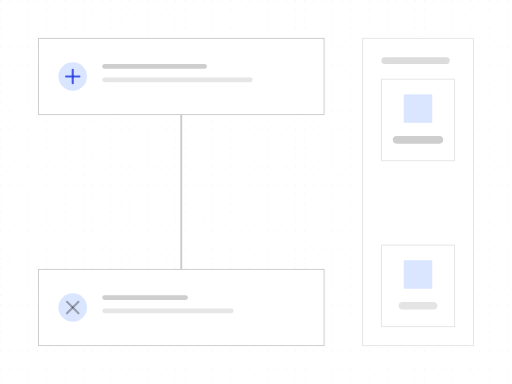
t = 0.00 s
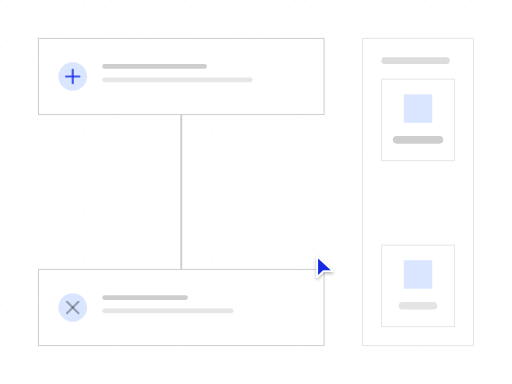
t = 1.03 s
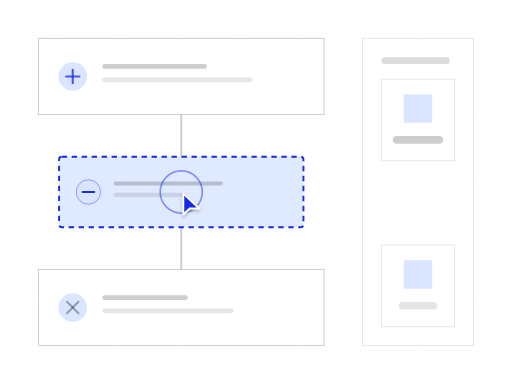
t = 2.10 s
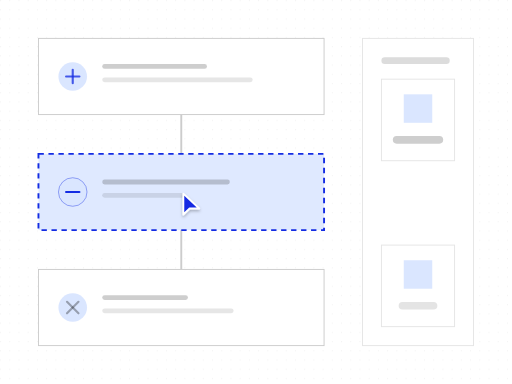
t = 3.11 s
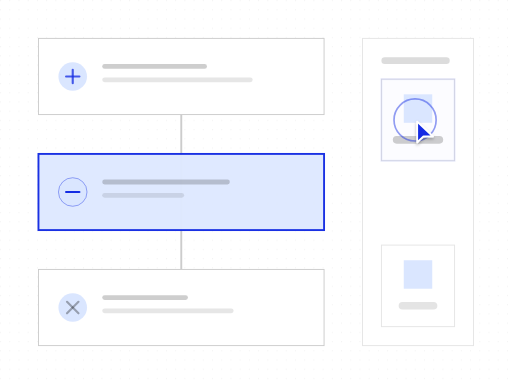
t = 4.29 s
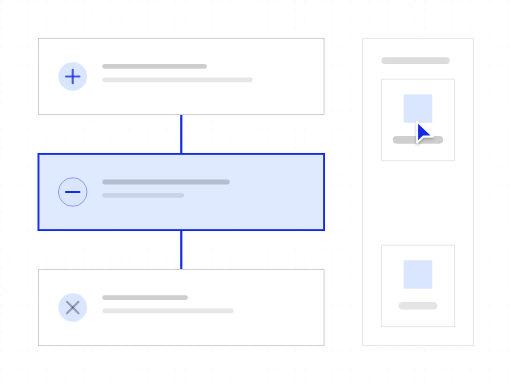
t = 5.05 s

The animated SVG that drew these frames (rendered in a browser with its animation timeline set to each time). Animation: 46 SMIL elements (animate=45,animateTransform=1); one cycle of 6.45 s, repeats indefinitely.

<?xml version="1.0" encoding="UTF-8"?>
<svg xmlns="http://www.w3.org/2000/svg" width="540" height="405" viewBox="0 0 1333 1000" role="img" aria-labelledby="title description">
  <title id="title">qa-segnatura-motion-set.insert-step — add-step</title>
  <desc id="description">Minimal flow product illustration generated from /Users/victor.toupar/Documents/dev/qa-segnatura.</desc>
  <style>
    :root {
      --accent: #142ce3;
      --accent-1: #142ce3;
      --accent-2: #142ce3;
      --accent-3: #142ce3;
      --accent-4: #142ce3;
      --accent-soft: color-mix(in oklab, #142ce3 12%, oklch(1 0 0));
      --background: oklch(1 0 0);
      --border: oklch(0.922 0 0);
      --border-strong: color-mix(in oklab, oklch(0.145 0 0) 18%, oklch(1 0 0));
      --cursor-outline: oklch(1 0 0);
      --ink: oklch(0.145 0 0);
      --muted: oklch(0.97 0 0);
      --canvas: oklch(1 0 0);
      --radius: 0px;
      --surface: oklch(1 0 0);
      --tag-1: color-mix(in oklab, #142ce3 14%, oklch(1 0 0));
      --tag-2: color-mix(in oklab, #142ce3 14%, oklch(1 0 0));
      --tag-3: color-mix(in oklab, #142ce3 14%, oklch(1 0 0));
      --tag-4: color-mix(in oklab, #142ce3 14%, oklch(1 0 0));
      --line-hair: 2.4691; --line-base: 4.9383; --line-strong: 5.5556; --line-heavy: 7.4074; --cursor-scale: 2.1728;
    }
    @media (min-width: 0px) { :root { --line-hair: 6.2484; --line-base: 10.4141; --line-strong: 11.6638; --line-heavy: 14.5797; --cursor-scale: 4.6655; } }
    @media (min-width: 192px) { :root { --line-hair: 5.207; --line-base: 8.6784; --line-strong: 9.7198; --line-heavy: 12.1497; --cursor-scale: 3.8879; } }
    @media (min-width: 230px) { :root { --line-hair: 4.3467; --line-base: 7.2446; --line-strong: 8.1139; --line-heavy: 10.1424; --cursor-scale: 3.2456; } }
    @media (min-width: 276px) { :root { --line-hair: 3.6223; --line-base: 6.0371; --line-strong: 6.7616; --line-heavy: 8.452; --cursor-scale: 2.7046; } }
    @media (min-width: 332px) { :root { --line-hair: 3.0113; --line-base: 5.0188; --line-strong: 5.6211; --line-heavy: 7.4074; --cursor-scale: 2.2484; } }
    @media (min-width: 398px) { :root { --line-hair: 2.5119; --line-base: 4.9383; --line-strong: 5.5556; --line-heavy: 7.4074; --cursor-scale: 2.1728; } }
    @media (min-width: 478px) { :root { --line-hair: 2.4691; --line-base: 4.9383; --line-strong: 5.5556; --line-heavy: 7.4074; --cursor-scale: 2.1728; } }
    @media (min-width: 573px) { :root { --line-hair: 2.4691; --line-base: 4.9383; --line-strong: 5.5556; --line-heavy: 7.4074; --cursor-scale: 2.1728; } }
    @media (min-width: 688px) { :root { --line-hair: 2.4207; --line-base: 4.438; --line-strong: 4.8414; --line-heavy: 6.4552; --cursor-scale: 1.9366; } }
    @media (min-width: 826px) { :root { --line-hair: 2.0177; --line-base: 3.699; --line-strong: 4.0353; --line-heavy: 5.3804; --cursor-scale: 1.6141; } }
    @media (min-width: 991px) { :root { --line-hair: 1.6817; --line-base: 3.0831; --line-strong: 3.3633; --line-heavy: 4.4844; --cursor-scale: 1.3453; } }
    @media (min-width: 1189px) { :root { --line-hair: 1.4012; --line-base: 2.5689; --line-strong: 2.8024; --line-heavy: 3.7365; --cursor-scale: 1.121; } }
    @media (min-width: 1427px) { :root { --line-hair: 1.1679; --line-base: 2.1412; --line-strong: 2.3359; --line-heavy: 3.1145; --cursor-scale: 0.9343; } }
    @media (min-width: 1712px) { :root { --line-hair: 0.9735; --line-base: 1.7847; --line-strong: 1.9469; --line-heavy: 2.5959; --cursor-scale: 0.7788; } }
    @media (min-width: 2054px) { :root { --line-hair: 0.8112; --line-base: 1.4871; --line-strong: 1.6223; --line-heavy: 2.1631; --cursor-scale: 0.6489; } }
    @media (min-width: 2465px) { :root { --line-hair: 0.676; --line-base: 1.2393; --line-strong: 1.3519; --line-heavy: 1.8026; --cursor-scale: 0.5408; } }
    @media (min-width: 2958px) { :root { --line-hair: 0.5632; --line-base: 1.0326; --line-strong: 1.1265; --line-heavy: 1.502; --cursor-scale: 0.4506; } }
    @media (min-width: 3550px) { :root { --line-hair: 0.4694; --line-base: 0.8605; --line-strong: 0.9387; --line-heavy: 1.2516; --cursor-scale: 0.3755; } }
    .ln-hair { stroke-width: var(--line-hair); } .ln-base { stroke-width: var(--line-base); } .ln-strong { stroke-width: var(--line-strong); } .ln-heavy { stroke-width: var(--line-heavy); }
    .ln-mark { stroke-width: 7; }
    .ln-cursor { stroke-width: 2.2; }
    .ln-cursor-ripple { stroke-width: 2; }
    .cursor-glyph { transform: scale(var(--cursor-scale)); }
    @media (max-width: 399.98px) { .lod-fine, .lod-texture { display: none; } }
    @media (prefers-reduced-motion: reduce) { svg { visibility: visible; } }
  </style>
  <defs><pattern id="dots" width="24" height="24" patternUnits="userSpaceOnUse"><circle cx="1.5" cy="1.5" r="1.25" fill="var(--border)" /></pattern><radialGradient id="glow" cx="50%" cy="38%" r="65%">
    <stop offset="0%" stop-color="var(--accent)" stop-opacity=".16" />
    <stop offset="45%" stop-color="var(--accent)" stop-opacity=".07" />
    <stop offset="100%" stop-color="var(--accent)" stop-opacity="0" />
  </radialGradient><filter id="cursor-shadow" x="-60%" y="-60%" width="220%" height="220%"><feDropShadow dx="0" dy="2" stdDeviation="2" flood-color="#000" flood-opacity=".28" /></filter></defs>

    <metadata id="skeleton-layout">{"format":"4:3","regions":{"list":{"height":644.4444444444445,"width":190.4745679012346,"x":993.1427160493827,"y":206.17283950617283},"picker":{"height":800,"width":289.24,"x":943.76,"y":100},"steps":{"height":800,"width":743.76,"x":100,"y":100}}}</metadata>
    <rect width="1333" height="1000" fill="url(#dots)" opacity=".62" class="lod-texture" />
    <g id="flow">
    <line x1="471.88" x2="471.88" y1="298.34" y2="701.66" class="ln-base" stroke="var(--border-strong)"></line>
    <line opacity="0" x1="471.88" x2="471.88" y1="298.34" y2="400.83" class="ln-strong" stroke="var(--accent)"><animate attributeName="opacity" values="0;0;1;1;0" keyTimes="0;.7;.76;.89;1" calcMode="spline" keySplines=".16 1 .3 1;.22 .8 .2 1;.22 .8 .2 1;.22 .8 .2 1" dur="6.45s" repeatCount="indefinite" /></line>
    <line opacity="0" x1="471.88" x2="471.88" y1="599.17" y2="701.66" class="ln-strong" stroke="var(--accent)"><animate attributeName="opacity" values="0;0;1;1;0" keyTimes="0;.73;.8;.89;1" calcMode="spline" keySplines=".16 1 .3 1;.22 .8 .2 1;.22 .8 .2 1;.22 .8 .2 1" dur="6.45s" repeatCount="indefinite" /></line>
    <g id="step-0">
      <rect height="198.34" width="743.76" x="100" y="100" rx="0" data-fill="steps" class="ln-hair" fill="var(--surface)" stroke="var(--border-strong)"></rect>
      <circle cx="189.25" cy="199.17" r="37.19" fill="var(--tag-1)"></circle><line x1="171.9" x2="206.61" y1="199.17" y2="199.17" class="ln-strong" stroke="var(--accent-2)" opacity="0.76" stroke-linecap="round"></line><line x1="189.25" x2="189.25" y1="181.81" y2="216.52" class="ln-strong" stroke="var(--accent-2)" opacity="0.76" stroke-linecap="round"></line><rect height="12.4" rx="6.2" width="272.71" x="266.11" y="166.94" fill="var(--ink)" opacity="0.2"></rect><rect height="12.4" rx="6.2" width="391.71" x="266.11" y="201.65" class="lod-fine" fill="var(--ink)" opacity="0.1"></rect>
    </g><g id="step-1">
      <rect height="198.34" width="743.76" x="100" y="701.66" rx="0" data-fill="steps" class="ln-hair" fill="var(--surface)" stroke="var(--border-strong)"></rect>
      <circle cx="189.25" cy="800.83" r="37.19" fill="var(--tag-2)"></circle><line x1="174.33" x2="204.18" y1="785.91" y2="815.76" class="ln-strong" stroke="var(--ink)" opacity="0.32" stroke-linecap="round"></line><line x1="204.18" x2="174.33" y1="785.91" y2="815.76" class="ln-strong" stroke="var(--ink)" opacity="0.32" stroke-linecap="round"></line><rect height="12.4" rx="6.2" width="223.13" x="266.11" y="768.6" fill="var(--ink)" opacity="0.2"></rect><rect height="12.4" rx="6.2" width="342.13" x="266.11" y="803.31" class="lod-fine" fill="var(--ink)" opacity="0.1"></rect>
    </g>
    <g id="inserted-step" opacity="0"><animate attributeName="opacity" values="0;0;1;1;0" keyTimes="0;.29;.31;.89;1" calcMode="spline" keySplines=".16 1 .3 1;.16 1 .3 1;.22 .8 .2 1;.22 .8 .2 1" dur="6.45s" repeatCount="indefinite" />
    <rect height="84.29" width="84.29" x="429.73" y="457.85" opacity="1" rx="42.15" data-fill="steps" class="ln-base" fill="var(--accent-soft)" stroke="var(--accent)" stroke-dasharray="14 12"><animate attributeName="height" values="84.29;84.29;202.9;198.34;198.34;84.29" keyTimes="0;.29;.4;.44;.89;1" calcMode="spline" keySplines=".16 1 .3 1;.22 .8 .2 1;.22 .8 .2 1;.22 .8 .2 1;.22 .8 .2 1" dur="6.45s" repeatCount="indefinite" /><animate attributeName="width" values="84.29;84.29;743.76;743.76;84.29" keyTimes="0;.29;.4;.89;1" calcMode="spline" keySplines=".16 1 .3 1;.22 .8 .2 1;.22 .8 .2 1;.22 .8 .2 1" dur="6.45s" repeatCount="indefinite" /><animate attributeName="x" values="429.73;429.73;100;100;429.73" keyTimes="0;.29;.4;.89;1" calcMode="spline" keySplines=".16 1 .3 1;.22 .8 .2 1;.22 .8 .2 1;.22 .8 .2 1" dur="6.45s" repeatCount="indefinite" /><animate attributeName="y" values="457.85;457.85;398.55;400.83;400.83;457.85" keyTimes="0;.29;.4;.44;.89;1" calcMode="spline" keySplines=".16 1 .3 1;.22 .8 .2 1;.22 .8 .2 1;.22 .8 .2 1;.22 .8 .2 1" dur="6.45s" repeatCount="indefinite" /><animate attributeName="opacity" values="1;1;0;0" keyTimes="0;.63;.7;1" calcMode="spline" keySplines=".16 1 .3 1;.16 1 .3 1;.22 .8 .2 1" dur="6.45s" repeatCount="indefinite" /><animate attributeName="rx" values="42.15;42.15;0;0;42.15" keyTimes="0;.29;.4;.89;1" calcMode="spline" keySplines=".16 1 .3 1;.22 .8 .2 1;.22 .8 .2 1;.22 .8 .2 1" dur="6.45s" repeatCount="indefinite" /></rect>
    <rect height="84.29" width="84.29" x="429.73" y="457.85" opacity="0" rx="42.15" data-fill="steps" class="ln-base" fill="var(--accent-soft)" stroke="var(--accent)"><animate attributeName="height" values="84.29;84.29;202.9;198.34;198.34;84.29" keyTimes="0;.29;.4;.44;.89;1" calcMode="spline" keySplines=".16 1 .3 1;.22 .8 .2 1;.22 .8 .2 1;.22 .8 .2 1;.22 .8 .2 1" dur="6.45s" repeatCount="indefinite" /><animate attributeName="width" values="84.29;84.29;743.76;743.76;84.29" keyTimes="0;.29;.4;.89;1" calcMode="spline" keySplines=".16 1 .3 1;.22 .8 .2 1;.22 .8 .2 1;.22 .8 .2 1" dur="6.45s" repeatCount="indefinite" /><animate attributeName="x" values="429.73;429.73;100;100;429.73" keyTimes="0;.29;.4;.89;1" calcMode="spline" keySplines=".16 1 .3 1;.22 .8 .2 1;.22 .8 .2 1;.22 .8 .2 1" dur="6.45s" repeatCount="indefinite" /><animate attributeName="y" values="457.85;457.85;398.55;400.83;400.83;457.85" keyTimes="0;.29;.4;.44;.89;1" calcMode="spline" keySplines=".16 1 .3 1;.22 .8 .2 1;.22 .8 .2 1;.22 .8 .2 1;.22 .8 .2 1" dur="6.45s" repeatCount="indefinite" /><animate attributeName="opacity" values="0;0;1;1" keyTimes="0;.63;.7;1" calcMode="spline" keySplines=".16 1 .3 1;.16 1 .3 1;.22 .8 .2 1" dur="6.45s" repeatCount="indefinite" /><animate attributeName="rx" values="42.15;42.15;0;0;42.15" keyTimes="0;.29;.4;.89;1" calcMode="spline" keySplines=".16 1 .3 1;.22 .8 .2 1;.22 .8 .2 1;.22 .8 .2 1" dur="6.45s" repeatCount="indefinite" /></rect>
    <circle cx="439.85" cy="500" r="4.21" fill="var(--tag-2)" class="ln-hair" stroke="var(--accent)" stroke-opacity=".42"><animate attributeName="cx" values="439.85;439.85;189.25;189.25;439.85" keyTimes="0;.29;.4;.89;1" calcMode="spline" keySplines=".16 1 .3 1;.22 .8 .2 1;.22 .8 .2 1;.22 .8 .2 1" dur="6.45s" repeatCount="indefinite" /><animate attributeName="r" values="4.21;4.21;37.19;37.19;4.21" keyTimes="0;.29;.4;.89;1" calcMode="spline" keySplines=".16 1 .3 1;.22 .8 .2 1;.22 .8 .2 1;.22 .8 .2 1" dur="6.45s" repeatCount="indefinite" /></circle><line x1="437.88" x2="441.82" y1="500" y2="500" class="ln-strong" stroke="var(--accent)" opacity="1" stroke-linecap="round"><animate attributeName="x1" values="437.88;437.88;171.9;171.9;437.88" keyTimes="0;.29;.4;.89;1" calcMode="spline" keySplines=".16 1 .3 1;.22 .8 .2 1;.22 .8 .2 1;.22 .8 .2 1" dur="6.45s" repeatCount="indefinite" /><animate attributeName="x2" values="441.82;441.82;206.61;206.61;441.82" keyTimes="0;.29;.4;.89;1" calcMode="spline" keySplines=".16 1 .3 1;.22 .8 .2 1;.22 .8 .2 1;.22 .8 .2 1" dur="6.45s" repeatCount="indefinite" /></line><rect height="1.4" rx=".7" width="37.65" x="448.56" y="496.35" fill="var(--ink)" opacity="0.2"><animate attributeName="height" values="1.4;1.4;12.4;12.4;1.4" keyTimes="0;.29;.4;.89;1" calcMode="spline" keySplines=".16 1 .3 1;.22 .8 .2 1;.22 .8 .2 1;.22 .8 .2 1" dur="6.45s" repeatCount="indefinite" /><animate attributeName="rx" values=".7;.7;6.2;6.2;.7" keyTimes="0;.29;.4;.89;1" calcMode="spline" keySplines=".16 1 .3 1;.22 .8 .2 1;.22 .8 .2 1;.22 .8 .2 1" dur="6.45s" repeatCount="indefinite" /><animate attributeName="width" values="37.65;37.65;332.21;332.21;37.65" keyTimes="0;.29;.4;.89;1" calcMode="spline" keySplines=".16 1 .3 1;.22 .8 .2 1;.22 .8 .2 1;.22 .8 .2 1" dur="6.45s" repeatCount="indefinite" /><animate attributeName="x" values="448.56;448.56;266.11;266.11;448.56" keyTimes="0;.29;.4;.89;1" calcMode="spline" keySplines=".16 1 .3 1;.22 .8 .2 1;.22 .8 .2 1;.22 .8 .2 1" dur="6.45s" repeatCount="indefinite" /><animate attributeName="y" values="496.35;496.35;467.77;467.77;496.35" keyTimes="0;.29;.4;.89;1" calcMode="spline" keySplines=".16 1 .3 1;.22 .8 .2 1;.22 .8 .2 1;.22 .8 .2 1" dur="6.45s" repeatCount="indefinite" /></rect><rect height="1.4" rx=".7" width="24.16" x="448.56" y="500.28" class="lod-fine" fill="var(--ink)" opacity="0.1"><animate attributeName="height" values="1.4;1.4;12.4;12.4;1.4" keyTimes="0;.29;.4;.89;1" calcMode="spline" keySplines=".16 1 .3 1;.22 .8 .2 1;.22 .8 .2 1;.22 .8 .2 1" dur="6.45s" repeatCount="indefinite" /><animate attributeName="rx" values=".7;.7;6.2;6.2;.7" keyTimes="0;.29;.4;.89;1" calcMode="spline" keySplines=".16 1 .3 1;.22 .8 .2 1;.22 .8 .2 1;.22 .8 .2 1" dur="6.45s" repeatCount="indefinite" /><animate attributeName="width" values="24.16;24.16;213.21;213.21;24.16" keyTimes="0;.29;.4;.89;1" calcMode="spline" keySplines=".16 1 .3 1;.22 .8 .2 1;.22 .8 .2 1;.22 .8 .2 1" dur="6.45s" repeatCount="indefinite" /><animate attributeName="x" values="448.56;448.56;266.11;266.11;448.56" keyTimes="0;.29;.4;.89;1" calcMode="spline" keySplines=".16 1 .3 1;.22 .8 .2 1;.22 .8 .2 1;.22 .8 .2 1" dur="6.45s" repeatCount="indefinite" /><animate attributeName="y" values="500.28;500.28;502.48;502.48;500.28" keyTimes="0;.29;.4;.89;1" calcMode="spline" keySplines=".16 1 .3 1;.22 .8 .2 1;.22 .8 .2 1;.22 .8 .2 1" dur="6.45s" repeatCount="indefinite" /></rect>
  </g>
    </g>
    <g id="add-step" opacity="0"><animate attributeName="opacity" values="0;0;1;1;0;0" keyTimes="0;.22;.26;.29;.31;1" calcMode="spline" keySplines=".22 .8 .2 1;.22 .8 .2 1;.16 1 .3 1;.16 1 .3 1;.22 .8 .2 1" dur="6.45s" repeatCount="indefinite" />
    <circle r="42.15" cx="471.88" cy="500" class="ln-hair" fill="var(--surface)" stroke="var(--accent)"><animate attributeName="r" values="42.15;42.15;37.09;42.15;42.15" keyTimes="0;.28;.29;.31;1" calcMode="spline" keySplines=".22 .8 .2 1;.16 1 .3 1;.16 1 .3 1;.22 .8 .2 1" dur="6.45s" repeatCount="indefinite" /></circle>
    <line x1="454.6" x2="489.16" y1="500" y2="500" class="ln-strong" stroke="var(--accent)" stroke-linecap="round"><animate attributeName="x1" values="454.6;454.6;456.67;454.6;454.6" keyTimes="0;.28;.29;.31;1" calcMode="spline" keySplines=".22 .8 .2 1;.16 1 .3 1;.16 1 .3 1;.22 .8 .2 1" dur="6.45s" repeatCount="indefinite" /><animate attributeName="x2" values="489.16;489.16;487.09;489.16;489.16" keyTimes="0;.28;.29;.31;1" calcMode="spline" keySplines=".22 .8 .2 1;.16 1 .3 1;.16 1 .3 1;.22 .8 .2 1" dur="6.45s" repeatCount="indefinite" /></line><line x1="471.88" x2="471.88" y1="482.72" y2="517.28" class="ln-strong" stroke="var(--accent)" stroke-linecap="round"><animate attributeName="y1" values="482.72;482.72;484.79;482.72;482.72" keyTimes="0;.28;.29;.31;1" calcMode="spline" keySplines=".22 .8 .2 1;.16 1 .3 1;.16 1 .3 1;.22 .8 .2 1" dur="6.45s" repeatCount="indefinite" /><animate attributeName="y2" values="517.28;517.28;515.21;517.28;517.28" keyTimes="0;.28;.29;.31;1" calcMode="spline" keySplines=".22 .8 .2 1;.16 1 .3 1;.16 1 .3 1;.22 .8 .2 1" dur="6.45s" repeatCount="indefinite" /></line>
  </g>
    <g id="step-picker">
    <rect height="800" width="289.24" x="943.76" y="100" rx="0" data-fill="picker" class="ln-hair" fill="var(--surface)" stroke="var(--border)"></rect>
    <rect height="17.28" width="177.78" x="993.14" y="149.38" rx="8.64" fill="var(--ink)" opacity=".14"></rect>

    <g id="picked-option">
      <rect height="212.35" width="190.47" x="993.14" y="206.17" rx="0" data-fill="list" class="ln-hair" fill="var(--surface)" stroke="var(--border)"></rect>
      <rect height="212.35" width="190.47" x="993.14" y="206.17" opacity="0" rx="0" class="ln-base" fill="var(--accent-soft)" stroke="var(--accent)"><animate attributeName="opacity" values="0;0;.42;0;0" keyTimes="0;.6;.63;.76;1" calcMode="spline" keySplines=".22 .8 .2 1;.16 1 .3 1;.22 .8 .2 1;.22 .8 .2 1" dur="6.45s" repeatCount="indefinite" /></rect>
      <rect height="74.07" width="74.07" x="1051.34" y="245.68" rx="0" fill="var(--tag-1)"><animate attributeName="height" values="74.07;74.07;65.19;74.07;74.07" keyTimes="0;.62;.63;.65;1" calcMode="spline" keySplines=".16 1 .3 1;.16 1 .3 1;.16 1 .3 1;.22 .8 .2 1" dur="6.45s" repeatCount="indefinite" /><animate attributeName="width" values="74.07;74.07;65.19;74.07;74.07" keyTimes="0;.62;.63;.65;1" calcMode="spline" keySplines=".16 1 .3 1;.16 1 .3 1;.16 1 .3 1;.22 .8 .2 1" dur="6.45s" repeatCount="indefinite" /><animate attributeName="x" values="1051.34;1051.34;1055.79;1051.34;1051.34" keyTimes="0;.62;.63;.65;1" calcMode="spline" keySplines=".16 1 .3 1;.16 1 .3 1;.16 1 .3 1;.22 .8 .2 1" dur="6.45s" repeatCount="indefinite" /><animate attributeName="y" values="245.68;245.68;250.12;245.68;245.68" keyTimes="0;.62;.63;.65;1" calcMode="spline" keySplines=".16 1 .3 1;.16 1 .3 1;.16 1 .3 1;.22 .8 .2 1" dur="6.45s" repeatCount="indefinite" /></rect>
      <rect height="19.75" width="131.22" x="1022.77" y="354.32" rx="9.88" fill="var(--ink)" opacity=".2"></rect>
    </g><g>
      <rect height="212.35" width="190.47" x="993.14" y="638.27" rx="0" data-fill="list" class="ln-hair" fill="var(--surface)" stroke="var(--border)"></rect>

      <rect height="74.07" width="74.07" x="1051.34" y="677.78" rx="0" fill="var(--tag-2)"></rect>
      <rect height="19.75" width="100.74" x="1038.01" y="786.42" rx="9.88" fill="var(--ink)" opacity=".11"></rect>
    </g>
  </g>

    <g id="cursor" opacity="0">
      <g class="cursor-glyph">
        <circle cx="0" cy="0" r="7" fill="none" stroke="var(--accent)" class="ln-cursor-ripple" opacity="0">
    <animate attributeName="r" values="7;7;24;29;7" keyTimes="0;.265;.308;.375;1" dur="6.45s" repeatCount="indefinite" />
    <animate attributeName="opacity" values="0;0;.62;0;0" keyTimes="0;.265;.308;.375;1" dur="6.45s" repeatCount="indefinite" />
  </circle><circle cx="0" cy="0" r="7" fill="none" stroke="var(--accent)" class="ln-cursor-ripple" opacity="0">
    <animate attributeName="r" values="7;7;24;29;7" keyTimes="0;.605;.648;.715;1" dur="6.45s" repeatCount="indefinite" />
    <animate attributeName="opacity" values="0;0;.62;0;0" keyTimes="0;.605;.648;.715;1" dur="6.45s" repeatCount="indefinite" />
  </circle>
        <path d="M2.5 2 V27 L10 19.8 H21.5 Z" fill="var(--accent)" stroke="var(--cursor-outline)" class="ln-cursor" stroke-linejoin="round" filter="url(#cursor-shadow)" />
      </g>
      <animate attributeName="opacity" values="0;1;1;0;0" keyTimes="0;.07;.86;.89;1" dur="6.45s" repeatCount="indefinite" />
      <animateTransform attributeName="transform" type="translate" values="1168.8 825.93;1168.8 825.93;471.88 500;471.88 500;1080.76 312.35;1080.76 312.35;1168.8 825.93" keyTimes="0;.1;.22;.52;.6;.89;1" calcMode="spline" keySplines=".65 0 .35 1;.65 0 .35 1;.65 0 .35 1;.65 0 .35 1;.65 0 .35 1;.65 0 .35 1" dur="6.45s" repeatCount="indefinite" />
    </g>
</svg>
